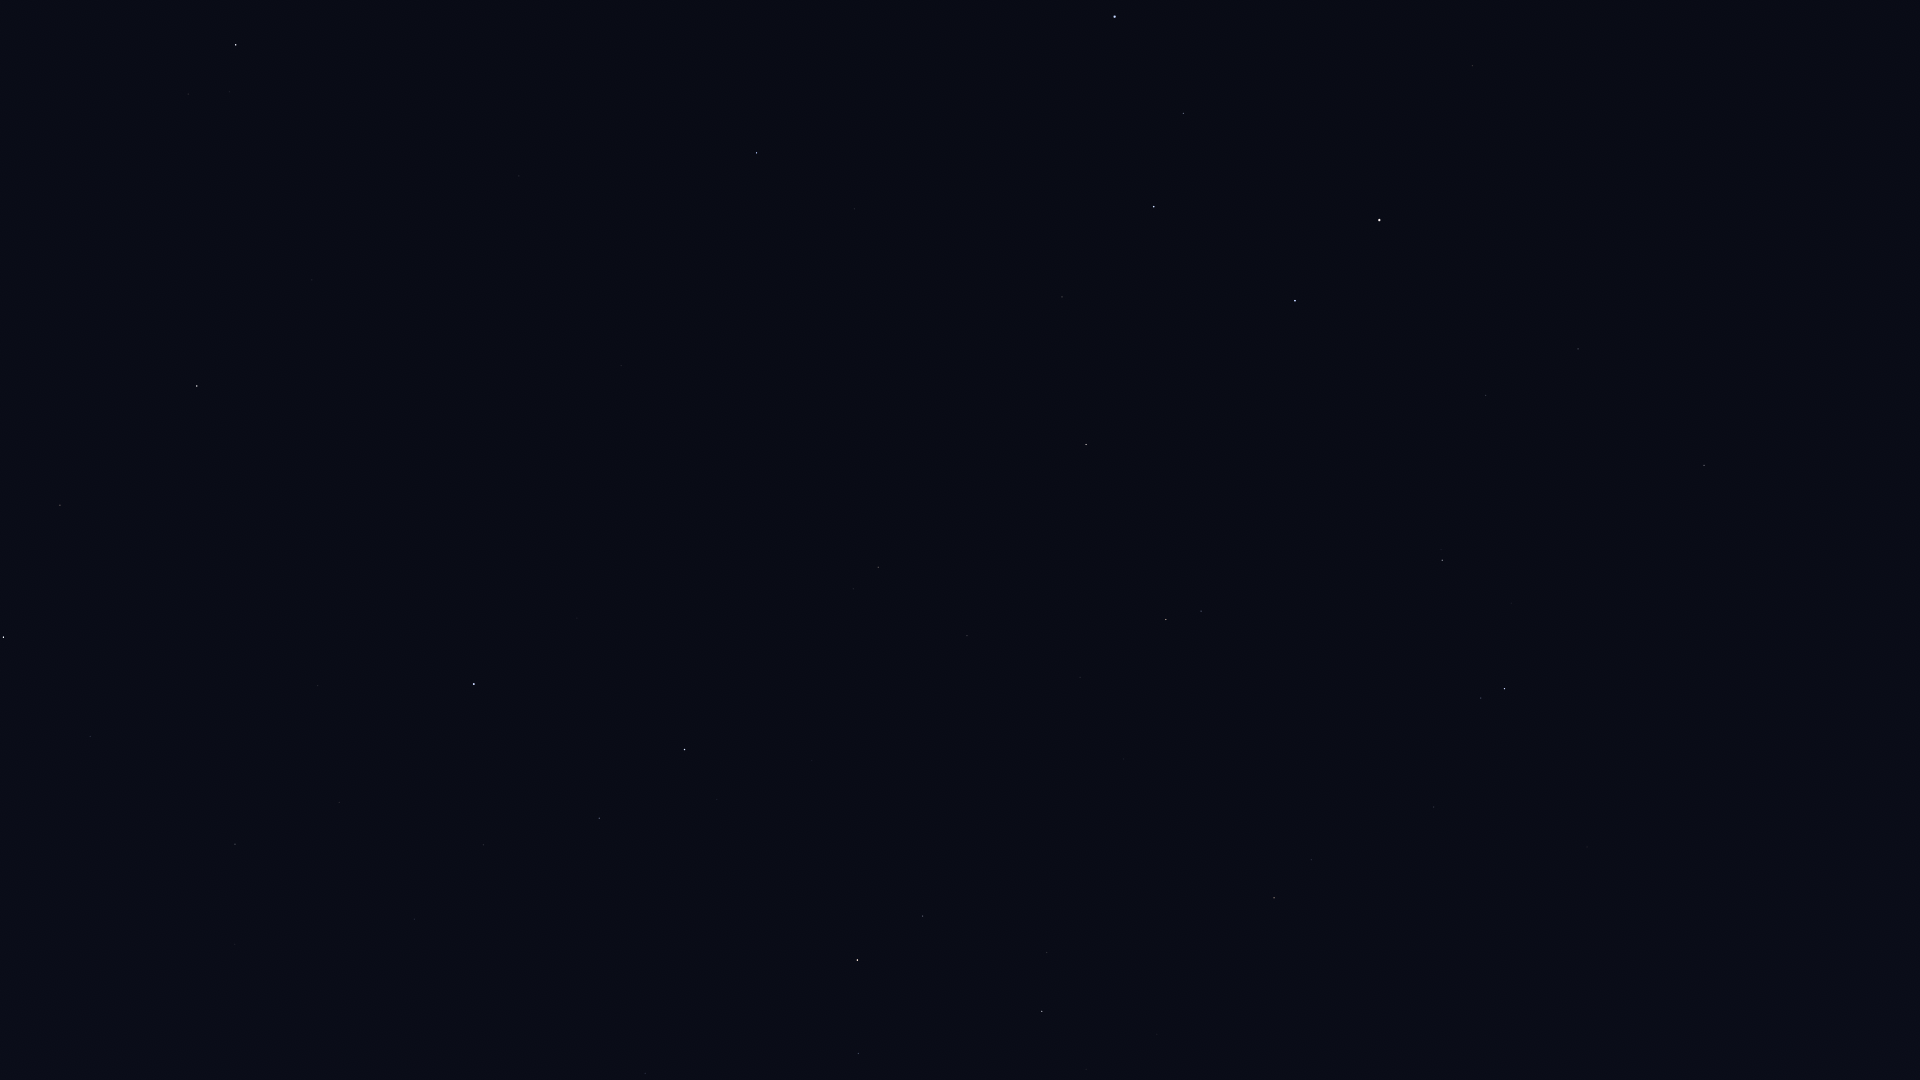

The file beside this chart, header and first rows:
Star_ID, Name, X, Y
36145, HIP 36145, 1843, 777
40687, Násti, 1741, 459
41075, Alsciaukat, 1587, 847
41704, Muscida, 1704, 465
43674, Stribor, 1364, 989
44127, Talitha, 1505, 689
44248, HIP 44248, 1434, 807
44471, Alkaphrah, 1481, 698
44700, HIP 44700, 1376, 858
45688, HIP 45688, 1311, 860
45860, HIP 45860, 1274, 898
46471, Intercrus, 1383, 679
46750, Alterf, 1086, 1069
46952, HIP 46952, 1252, 829
47087, Illyrian, 1226, 853
48455, Rasalas, 1047, 953
49593, HIP 49593, 1124, 759
50335, Adhafera, 923, 916
50372, Tania Borealis, 1201, 611
50583, Algieba, 858, 960
50801, Tania Australis, 1166, 620
51233, HIP 51233, 1080, 677
53229, Praecipua, 967, 636
53721, Chalawan, 1047, 530
53910, Merak, 1295, 301
54061, Dubhe, 1379, 220
54539, HIP 54539, 1086, 445
54872, Zosma, 685, 750
54879, Chertan, 599, 818
55219, Alula Borealis, 878, 567
55664, Shama, 267, 1013
56211, Giausar, 1472, 66
56508, Formosa, 619, 668
56572, Sagarmatha, 165, 1006
56633, HIP 56633, 65, 1078
57370, Flegetonte, 272, 853
57380, HIP 57380, 339, 803
57399, Taiyangshou, 1062, 297
57632, Denebola, 474, 684
57757, Zavijava, 235, 844
57820, Aniara, 1230, 168
58001, Phecda, 1154, 207
59774, Megrez, 1183, 114
60129, Zaniah, 90, 737
61317, Chara, 854, 209
62223, La Superba, 915, 132
62956, Alioth, 1115, 17
63090, Minelauva, 60, 505
63125, Cor Caroli, 757, 153
63608, Vindemiatrix, 197, 386
64241, Diadem, 312, 280
64394, HIP 64394, 519, 176
67459, HIP 67459, 188, 94
67927, Muphrid, 236, 45
